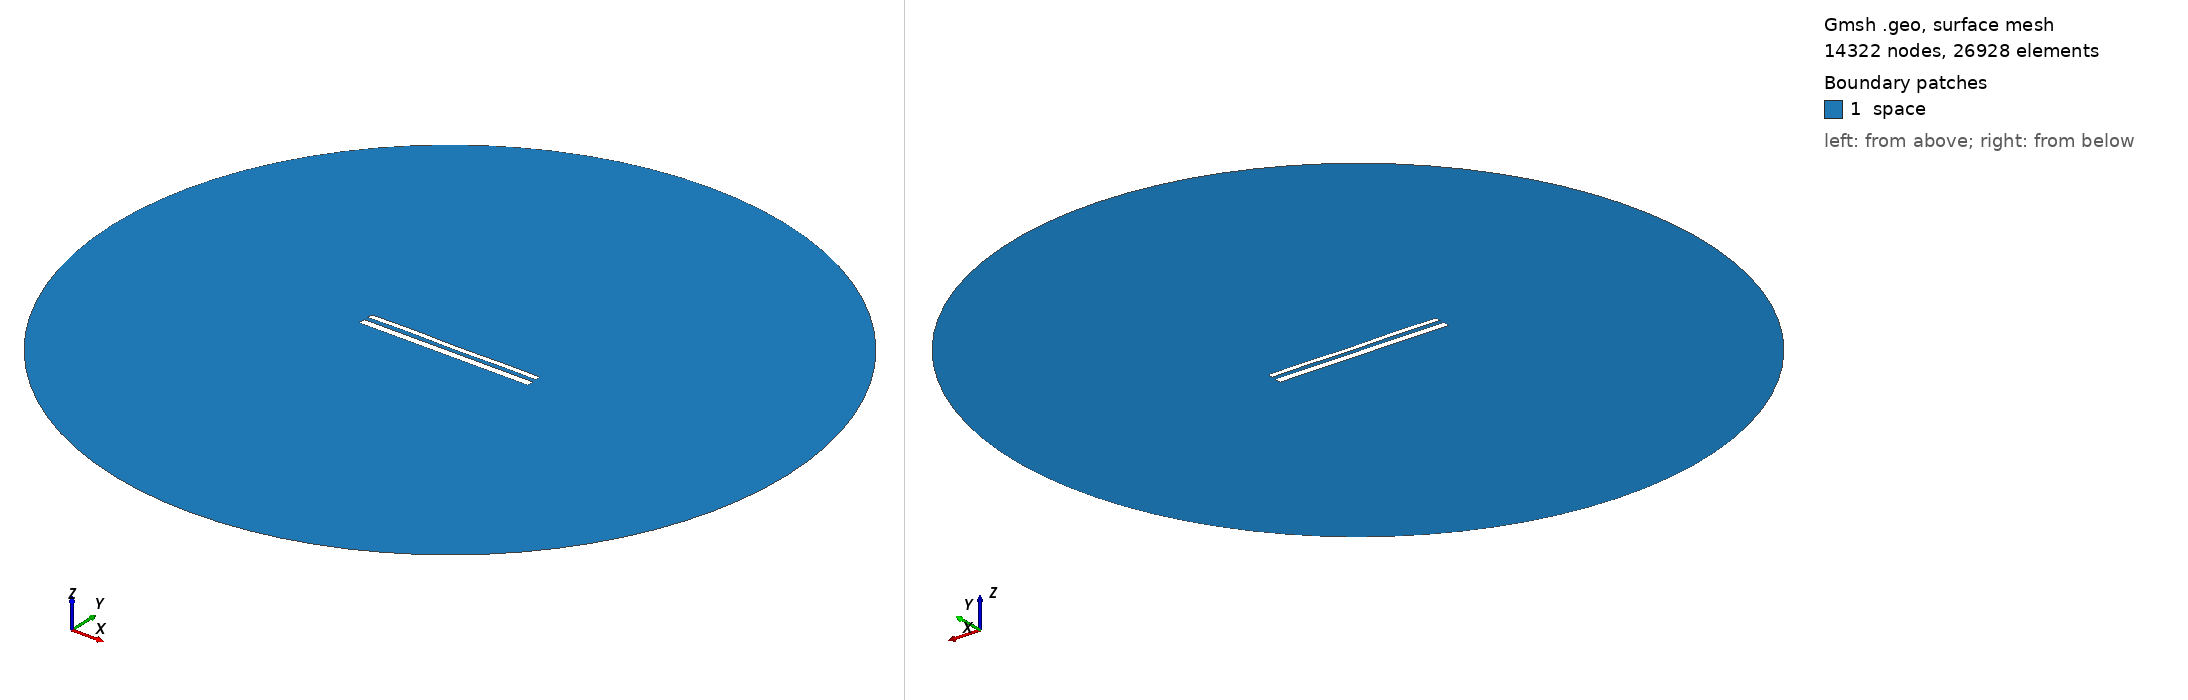

Gmsh geometry script, surface-meshed: 14322 nodes, 26928 surface elements. Boundary patches (legend numbers): 1 space. Left view from above one corner, right view from below the opposite corner. Legend entries are the model's physical surfaces. The drawing asked Gmsh for element sizes between 1% and 20% of the model's largest extent; the script's own settings can give other sizes.

=== 12195.geo (drawn) ===
//---------------------------------------
// Geometry kernel
//---------------------------------------

SetFactory("OpenCASCADE");



//---------------------------------------
// Parameters of the geometry
//---------------------------------------

// Overetch of the upper plate
overetch = 0.375;

// Distance between the plates
distance = 2.5;

// Discretization over the x axis (for the deformation)
nx = 50; 

// Length of the plate
L = 100 - overetch; 

// Number of modes
n = 4; 

// 1st mode coefficient
coeff(1) = 0.0;
beta(1) = 0.596864 * 3.1415926535 / L;

// 2nd mode coefficient
coeff(2) = 0.0;
beta(2) = 1.49418 * 3.1415926535 / L;

// 3rd mode coefficient
coeff(3) = 0.07499999999999998;
beta(3) = 2.50025 * 3.1415926535 / L;

// 4th mode coefficient
coeff(4) = 0.15;
beta(4) = 3.49999 * 3.1415926535 / L;



//---------------------------------------
// Upper plate (deformed rectangle)
//---------------------------------------

// Coordiantes of the upper plate
xmin = -50;
xmax = 50 - overetch;

// Height of the upper plate
yheight = 4 - 2 * overetch;

// Indexes of the points
UpperID[] = {};
LowerID[] = {};
LeftID[] = {};
RightID[] = {};

// Point index
p = 1;

// Horizontal edges
For i In {1:nx}
    x = xmin + (i-1)*(xmax - xmin)/(nx-1);

    y_bottom = distance / 2 + overetch;
    For j In {1:n}
        C = (Cosh(beta(j)*L) + Cos(beta(j)*L)) / (Sinh(beta(j)*L) + Sin(beta(j)*L));
        y_bottom  = y_bottom + coeff(j) * (Cosh(beta(j)*(x+50)) - Cos(beta(j)*(x+50)) - C * (Sinh(beta(j)*(x+50)) - Sin(beta(j)*(x+50))));
    EndFor

    y_top = y_bottom + yheight;

    Point(p) = {x, y_top, 0, 1.0};
    UpperID[i] = p;
    p = p + 1;

    Point(p) = {x, y_bottom, 0, 1.0};
    LowerID[i] = p;
    p = p + 1;
EndFor

// Create point lists
UpperPts[] = {}; LowerPts[] = {};
For i In {1:nx}
  UpperPts[] += {UpperID[i]};
  LowerPts[] += {LowerID[i]};
EndFor

// Build splines
Spline(1) = {UpperPts[]};
Spline(2) = {LowerPts[]};
Line(3) = {LowerPts[nx-1], UpperPts[nx-1]};
Line(4) = {LowerPts[0], UpperPts[0]};

// Build the plane surface
Curve Loop(1) = {2, 3, -1, -4};
Plane Surface(1) = {1};



//---------------------------------------
// Lower plate (rectangle)
//---------------------------------------

// Vertices
Point(1001) = {-50, -1, 0, 1.0};
Point(1002) = { 50, -1, 0, 1.0};
Point(1003) = { 50,  -5, 0, 1.0};
Point(1004) = {-50,  -5, 0, 1.0};

// Edges
Line(5) = {1001, 1002};
Line(6) = {1002, 1003};
Line(7) = {1003, 1004};
Line(8) = {1004, 1001};

// Plane surface
Line Loop(2) = {5, 6, 7, 8};
Plane Surface(2) = {2}; 



//---------------------------------------
// Outer (fictious) boundary
//---------------------------------------

// Points
Point(1005) = {0, 0, 0};       // Center
Point(1006) = {200, 0, 0};     // Start point
Point(1007) = {0, 200, 0};     // 90 degrees
Point(1008) = {-200, 0, 0};    // 180 degrees
Point(1009) = {0, -200, 0};    // 270 degrees

// Circle arcs (each needs start, center, end)
Circle(9) = {1006, 1005, 1007};
Circle(10) = {1007, 1005, 1008};
Circle(11) = {1008, 1005, 1009};
Circle(12) = {1009, 1005, 1006};

// Plane surface for the entire domain
Curve Loop(3) = {9, 10, 11, 12};
Surface(3) = {3};

// Subtract the plates from the whole domain to obtain the actual domain where we want to solve the equations
BooleanDifference{ Surface{3}; Delete; }{ Surface{1}; Surface{2}; Delete; }




//---------------------------------------
// Transfinite Lines/Curves
//---------------------------------------

// Set the number of points on the boundaries
r = 7;

// Plates
Transfinite Curve {1, 2} = 50*r Using Progression 1;
Transfinite Curve {3, 4} = 2*r Using Progression 1;
Transfinite Line {5, 7} = 50*r Using Progression 1;
Transfinite Line {6, 8} = 2*r Using Progression 1;

// Outer boundary
Transfinite Line {9, 10, 11, 12} = 20 Using Progression 1;



//---------------------------------------
// Physical groups
//---------------------------------------                

// Physical curves (boundaries)
Physical Line("force_segment", 10) = {2};
Physical Line("upper_plate", 11) = {1, 3, 4};
Physical Line("lower_plate", 12) = {5, 6, 7, 8};
Physical Line("boundary", 20) = {9, 10, 11, 12};

// Physical Surfaces
Physical Surface("space", 30) = {3};



//---------------------------------------
// 6. Generate the Mesh
//---------------------------------------

// 2D mesh generation
Mesh 2;
